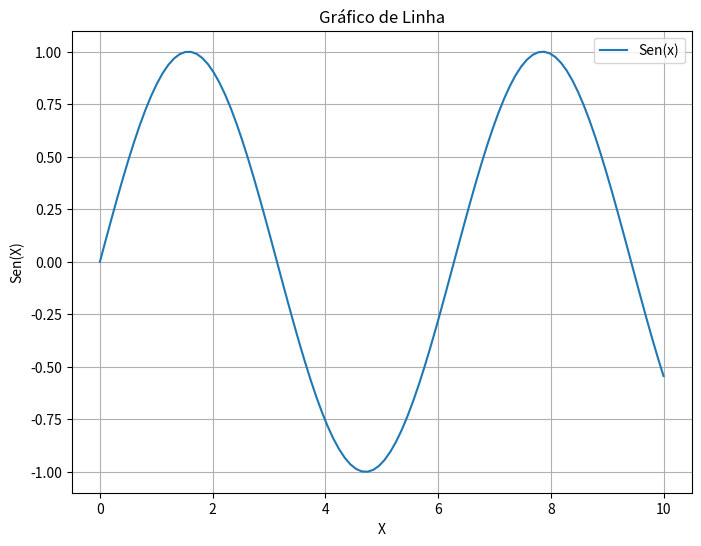
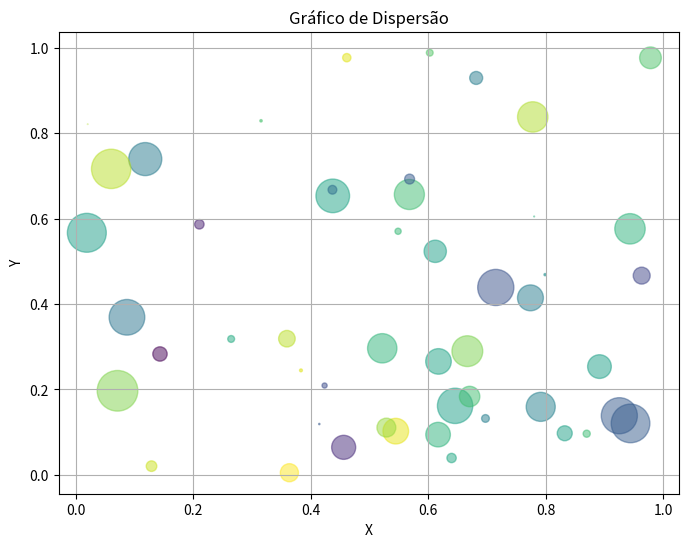
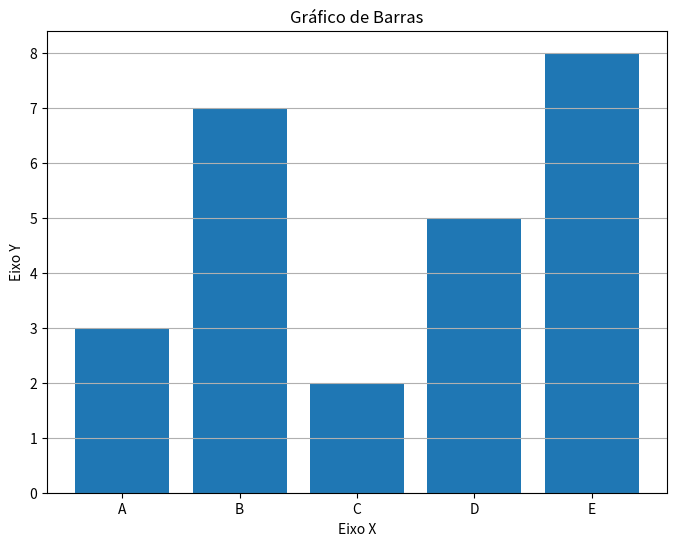
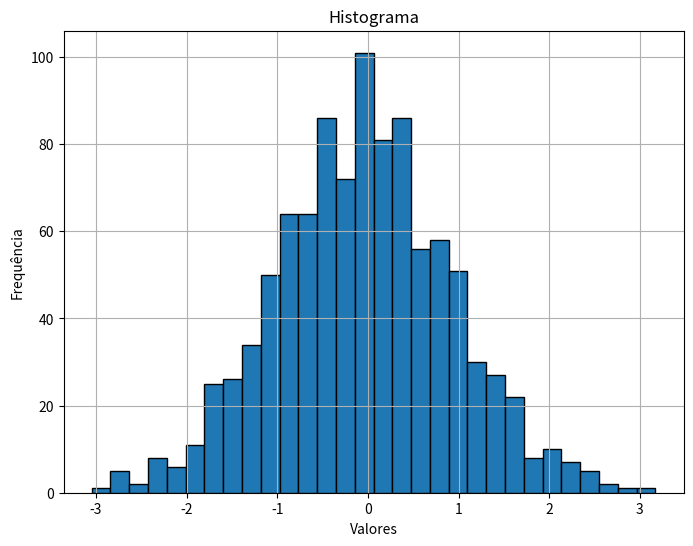
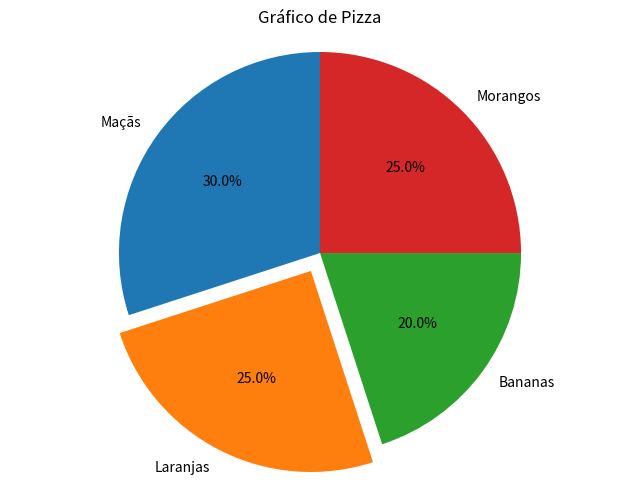
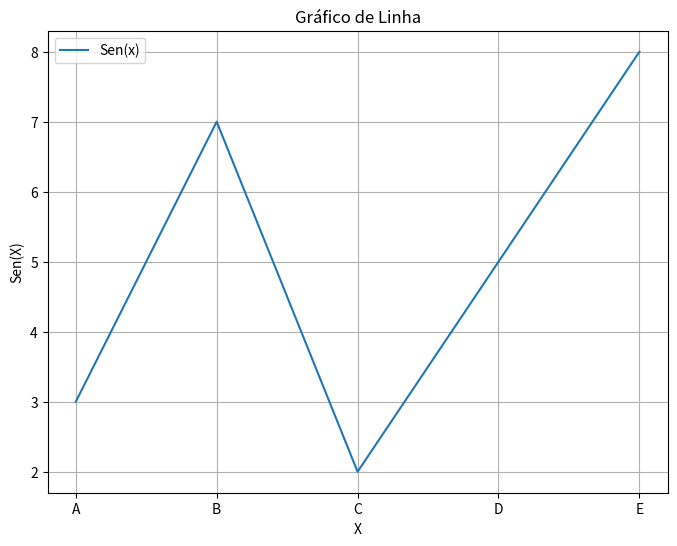
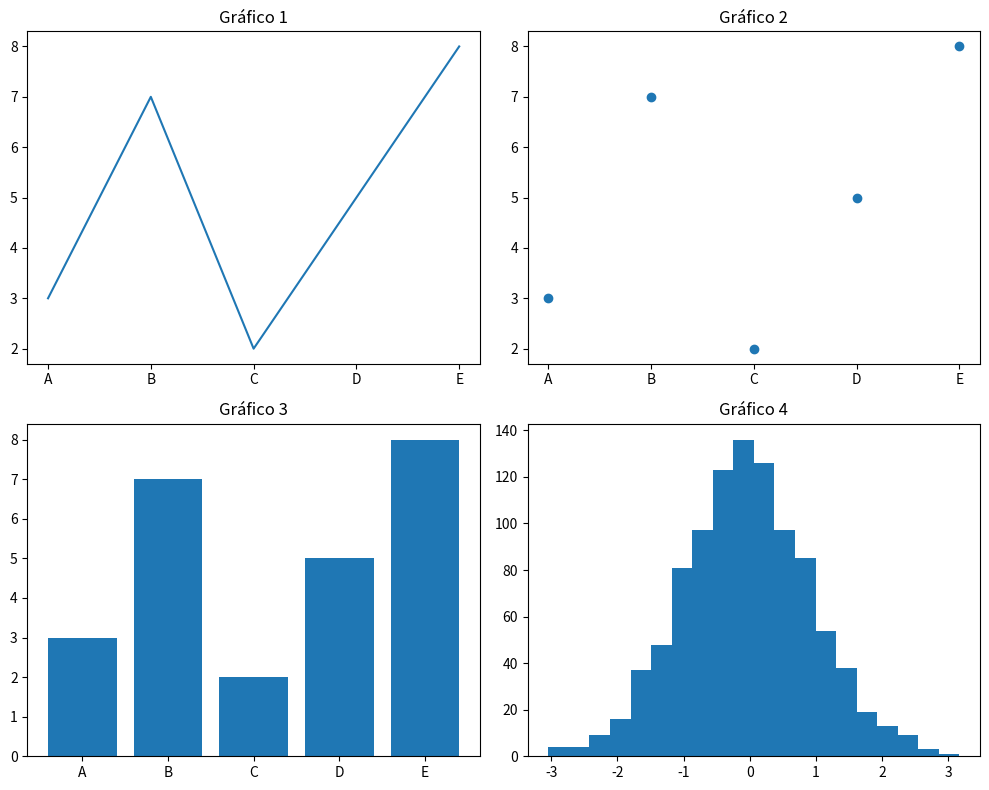

Here is the Python script that generated these plots, in order:
import matplotlib.pyplot as plt
import numpy as np

# Dados para os gráficos
x = np.linspace(0, 10, 100)
y = np.sin(x)

# Gráfico de Linha
plt.figure(figsize=(8, 6))
plt.plot(x, y, label='Sen(x)')
plt.title('Gráfico de Linha')
plt.xlabel('X')
plt.ylabel('Sen(X)')
plt.legend()
plt.grid(True)
plt.show()

# Gráfico de Dispersão
np.random.seed(0)
x = np.random.rand(50)
y = np.random.rand(50)
colors = np.random.rand(50)
area = (30 * np.random.rand(50))**2

plt.figure(figsize=(8, 6))
plt.scatter(x, y, s=area, c=colors, alpha=0.5)
plt.title('Gráfico de Dispersão')
plt.xlabel('X')
plt.ylabel('Y')
plt.grid(True)
plt.show()

# Gráfico de Barras
x = ['A', 'B', 'C', 'D', 'E']
y = [3, 7, 2, 5, 8]

plt.figure(figsize=(8, 6))
plt.bar(x, y)
plt.title('Gráfico de Barras')
plt.xlabel('Eixo X')
plt.ylabel('Eixo Y')
plt.grid(axis='y')
plt.show()

# Gráfico de Histograma
data = np.random.randn(1000)

plt.figure(figsize=(8, 6))
plt.hist(data, bins=30, edgecolor='black')
plt.title('Histograma')
plt.xlabel('Valores')
plt.ylabel('Frequência')
plt.grid(True)
plt.show()

# Gráfico de Pizza
labels = ['Maçãs', 'Laranjas', 'Bananas', 'Morangos']
sizes = [30, 25, 20, 25]
explode = (0, 0.1, 0, 0)  # destaca a segunda fatia (laranjas)

plt.figure(figsize=(8, 6))
plt.pie(sizes, explode=explode, labels=labels, autopct='%1.1f%%', startangle=90)
plt.title('Gráfico de Pizza')
plt.axis('equal')  # Assegura que o gráfico seja desenhado como um círculo.
plt.show()

# Salvar um gráfico em um arquivo
plt.figure(figsize=(8, 6))
plt.plot(x, y, label='Sen(x)')
plt.title('Gráfico de Linha')
plt.xlabel('X')
plt.ylabel('Sen(X)')
plt.legend()
plt.grid(True)
plt.savefig('grafico_linha.png')  # Salva o gráfico como 'grafico_linha.png'

# Múltiplos gráficos na mesma janela
plt.figure(figsize=(10, 8))

plt.subplot(2, 2, 1)
plt.plot(x, y)
plt.title('Gráfico 1')

plt.subplot(2, 2, 2)
plt.scatter(x, y)
plt.title('Gráfico 2')

plt.subplot(2, 2, 3)
plt.bar(x, y)
plt.title('Gráfico 3')

plt.subplot(2, 2, 4)
plt.hist(data, bins=20)
plt.title('Gráfico 4')

plt.tight_layout()
plt.show()
